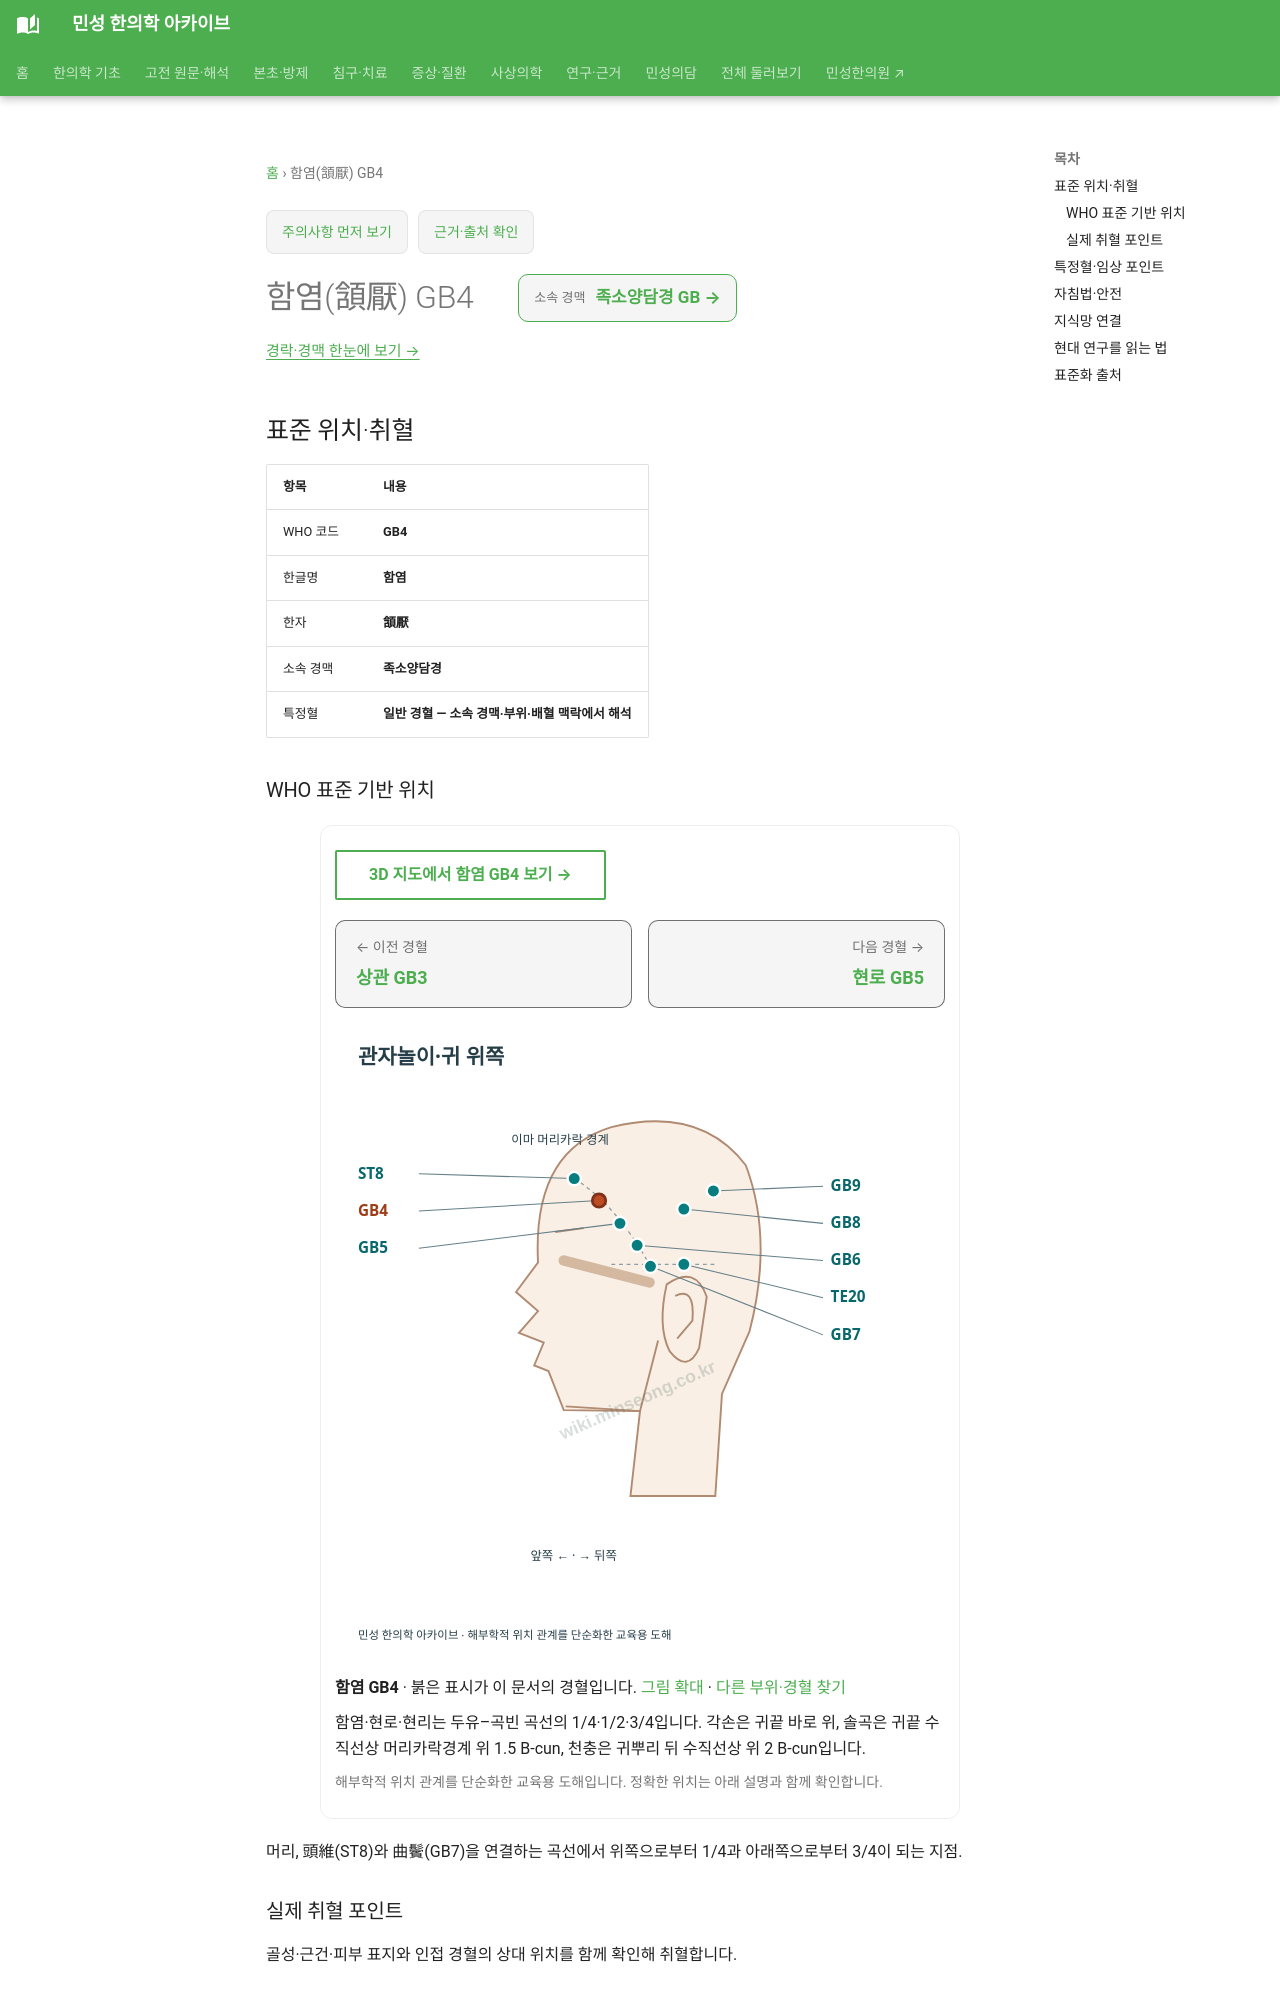

repository: joowon1111/minseong-korean-medicine-wiki · page: acupuncture/points/gb4/index.html · generator: mkdocs

---
title: 함염(頷厭) GB4
description: 함염 GB4 표준 위치·취혈·임상 지식망
status: 검토완료
last_reviewed: 2026-08-22
---
# 함염(頷厭) GB4

<!-- MS_ACUPOINT_ATLAS_43_START -->
## 표준 위치·취혈

| 항목 | 내용 |
|---|---|
| WHO 코드 | **GB4** |
| 한글명 | **함염** |
| 한자 | **頷厭** |
| 소속 경맥 | **족소양담경** |
| 특정혈 | **일반 경혈 — 소속 경맥·부위·배혈 맥락에서 해석** |

### WHO 표준 기반 위치

머리, 頭維(ST8)와 曲鬢(GB7)을 연결하는 곡선에서 위쪽으로부터 1/4과 아래쪽으로부터 3/4이 되는 지점.

### 실제 취혈 포인트

골성·근건·피부 표지와 인접 경혈의 상대 위치를 함께 확인해 취혈합니다.
